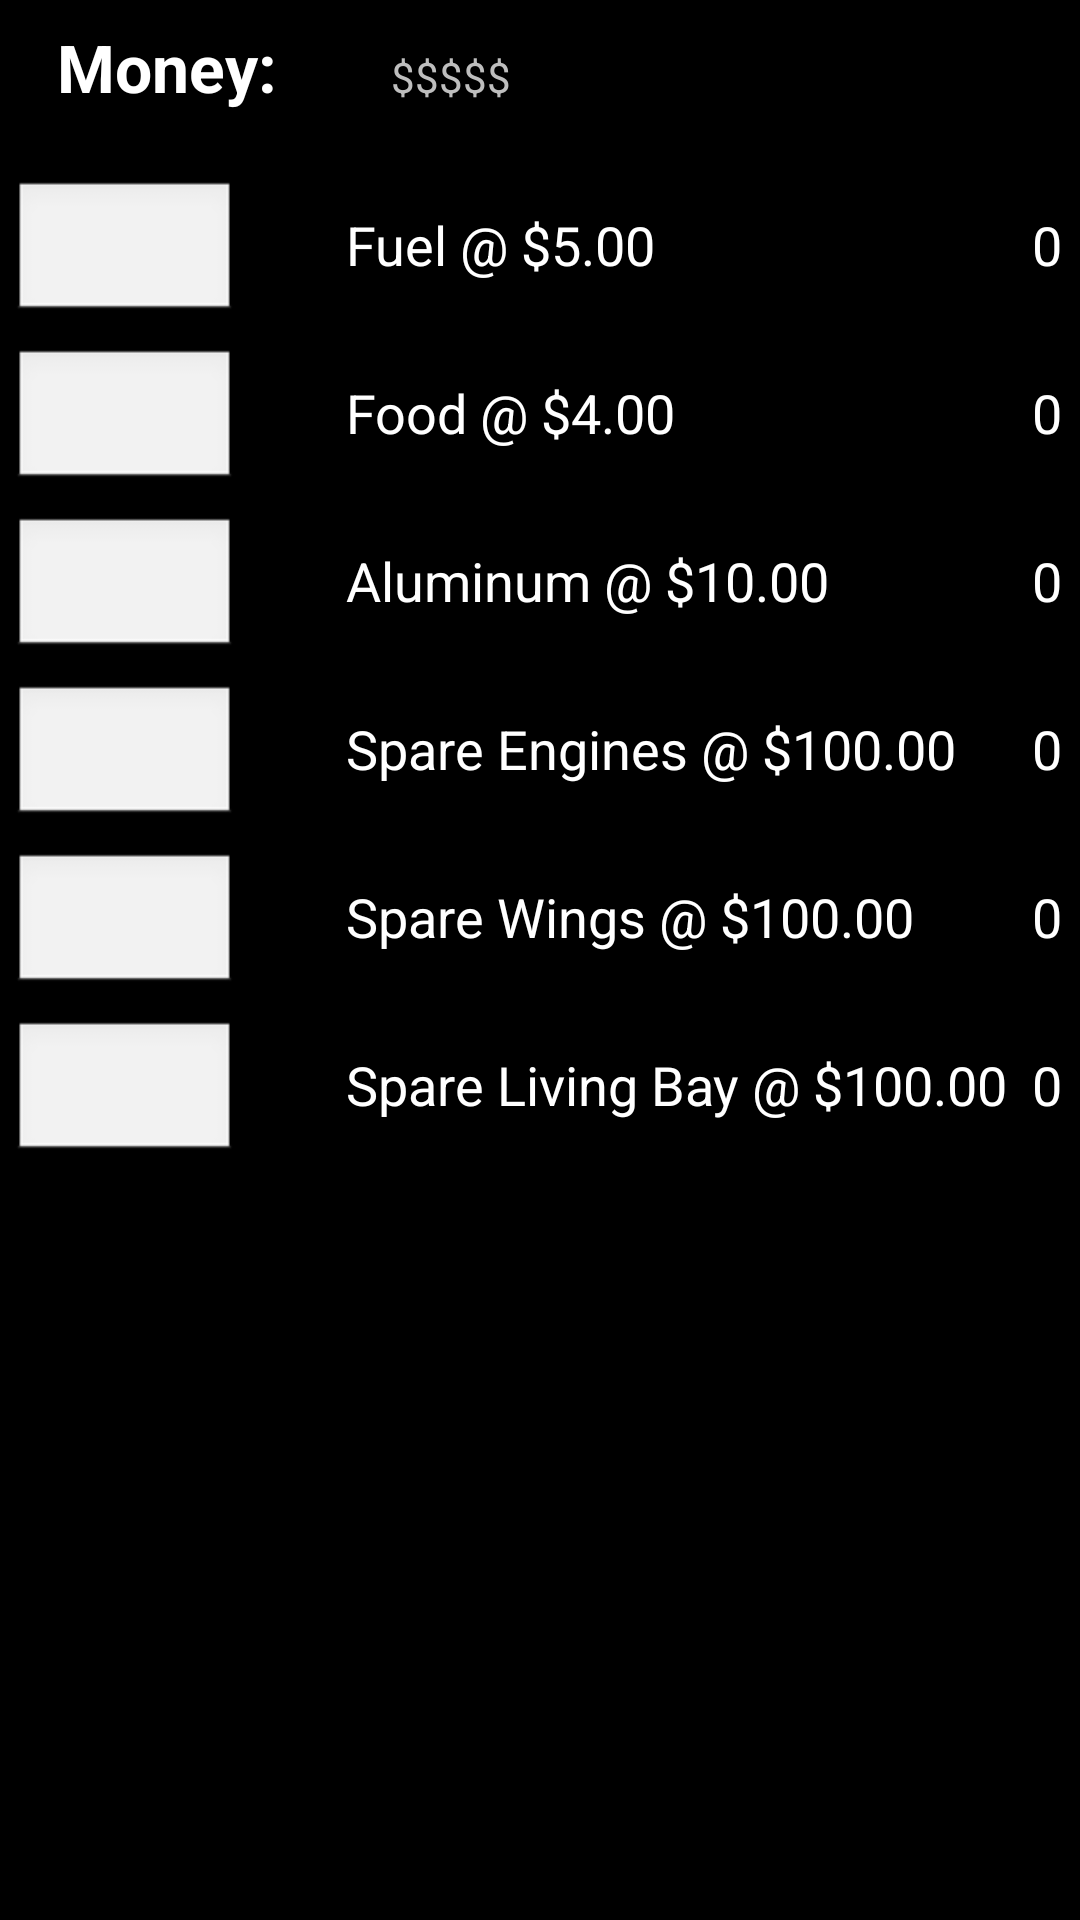

Android layout source for this screen:
<!-- AndroidManifest.xml: application theme AppTheme -->
<!-- res/layout/activity_barter.xml -->
<?xml version="1.0" encoding="utf-8"?>
<LinearLayout xmlns:android="http://schemas.android.com/apk/res/android"
    android:layout_height="fill_parent"
    android:layout_width="match_parent"
    android:tag="barterMenu">
    <ScrollView
        android:layout_width="fill_parent"
        android:layout_height="fill_parent">
        <GridLayout
            android:layout_width="match_parent"
            android:layout_height="match_parent"
            android:useDefaultMargins="true"
            android:id="@+id/resourceMenu">

            <TextView
                android:layout_width="wrap_content"
                android:layout_height="wrap_content"
                android:textAppearance="?android:attr/textAppearanceLarge"
                android:text="@string/money"
                android:textStyle="bold"
                android:id="@+id/moneyString"
                android:paddingLeft="15dp"
                android:layout_row="0"
                android:layout_column="0" />

            <TextView
                android:layout_width="100dp"
                android:layout_height="wrap_content"
                android:inputType="number"
                android:ems="10"
                android:id="@+id/moneyVariable"
                android:text="$$$$$"
                android:gravity="center_vertical|center_horizontal"
                android:layout_row="0"
                android:layout_column="1" />

            <EditText
                android:layout_width="75dp"
                android:layout_height="wrap_content"
                android:inputType="number"
                android:ems="10"
                android:id="@+id/fuelTextField"
                android:layout_row="1"
                android:layout_column="0" />

            <EditText
                android:layout_width="75dp"
                android:layout_height="wrap_content"
                android:inputType="number"
                android:ems="10"
                android:id="@+id/foodTextField"
                android:layout_row="2"
                android:layout_column="0" />

            <EditText
                android:layout_width="75dp"
                android:layout_height="wrap_content"
                android:inputType="number"
                android:ems="10"
                android:id="@+id/aluminumTextField"
                android:layout_row="3"
                android:layout_column="0" />

            <EditText
                android:layout_width="75dp"
                android:layout_height="wrap_content"
                android:inputType="number"
                android:ems="10"
                android:id="@+id/engineTextField"
                android:layout_row="4"
                android:layout_column="0" />

            <EditText
                android:layout_width="75dp"
                android:layout_height="wrap_content"
                android:inputType="number"
                android:ems="10"
                android:id="@+id/wingsTextField"
                android:layout_row="5"
                android:layout_column="0" />

            <EditText
                android:layout_width="75dp"
                android:layout_height="wrap_content"
                android:inputType="number"
                android:ems="10"
                android:id="@+id/livingBayTextField"
                android:layout_row="6"
                android:layout_column="0" />

            <TextView
                android:layout_width="wrap_content"
                android:layout_height="wrap_content"
                android:textAppearance="?android:attr/textAppearanceMedium"
                android:text="@string/fuel"
                android:id="@+id/fuelPrice"
                android:paddingLeft="15dp"
                android:layout_row="1"
                android:layout_column="1" />

            <TextView
                android:layout_width="wrap_content"
                android:layout_height="wrap_content"
                android:textAppearance="?android:attr/textAppearanceMedium"
                android:text="@string/food"
                android:id="@+id/foodPrice"
                android:paddingLeft="15dp"
                android:layout_row="2"
                android:layout_column="1" />

            <TextView
                android:layout_width="wrap_content"
                android:layout_height="wrap_content"
                android:textAppearance="?android:attr/textAppearanceMedium"
                android:text="@string/aluminumPart"
                android:id="@+id/aluminumPrice"
                android:paddingLeft="15dp"
                android:layout_row="3"
                android:layout_column="1" />

            <TextView
                android:layout_width="wrap_content"
                android:layout_height="wrap_content"
                android:textAppearance="?android:attr/textAppearanceMedium"
                android:text="@string/enginePart"
                android:id="@+id/enginePrice"
                android:paddingLeft="15dp"
                android:layout_row="4"
                android:layout_column="1" />

            <TextView
                android:layout_width="wrap_content"
                android:layout_height="wrap_content"
                android:textAppearance="?android:attr/textAppearanceMedium"
                android:text="@string/wings"
                android:id="@+id/wingPrice"
                android:paddingLeft="15dp"
                android:layout_row="5"
                android:layout_column="1" />

            <TextView
                android:layout_width="wrap_content"
                android:layout_height="wrap_content"
                android:textAppearance="?android:attr/textAppearanceMedium"
                android:text="@string/livingBay"
                android:id="@+id/livingBayPrice"
                android:paddingLeft="15dp"
                android:layout_row="6"
                android:layout_column="1" />

            <TextView
                android:layout_width="50dp"
                android:layout_height="wrap_content"
                android:textAppearance="?android:attr/textAppearanceMedium"
                android:text="0"
                android:id="@+id/fuelQuantity"
                android:clickable="false"
                android:layout_row="1"
                android:layout_column="2" />

            <TextView
                android:layout_width="50dp"
                android:layout_height="wrap_content"
                android:textAppearance="?android:attr/textAppearanceMedium"
                android:text="0"
                android:id="@+id/foodQuantity"
                android:clickable="false"
                android:layout_row="2"
                android:layout_column="2" />

            <TextView
                android:layout_width="50dp"
                android:layout_height="wrap_content"
                android:textAppearance="?android:attr/textAppearanceMedium"
                android:text="0"
                android:id="@+id/aluminumQuantity"
                android:clickable="false"
                android:layout_row="3"
                android:layout_column="2" />

            <TextView
                android:layout_width="50dp"
                android:layout_height="wrap_content"
                android:textAppearance="?android:attr/textAppearanceMedium"
                android:text="0"
                android:id="@+id/engineQuantity"
                android:clickable="false"
                android:layout_row="4"
                android:layout_column="2" />

            <TextView
                android:layout_width="50dp"
                android:layout_height="wrap_content"
                android:textAppearance="?android:attr/textAppearanceMedium"
                android:text="0"
                android:id="@+id/wingQuantity"
                android:clickable="false"
                android:layout_row="5"
                android:layout_column="2" />

            <TextView
                android:layout_width="50dp"
                android:layout_height="wrap_content"
                android:textAppearance="?android:attr/textAppearanceMedium"
                android:text="0"
                android:id="@+id/livingBayQuantity"
                android:clickable="false"
                android:layout_row="6"
                android:layout_column="2" />

            <TextView
                android:layout_width="wrap_content"
                android:layout_height="wrap_content"
                android:textAppearance="?android:attr/textAppearanceMedium"
                android:text="@string/Resources_fuel"
                android:id="@+id/fuelAmtLabel"
                android:layout_row="1"
                android:layout_column="3" />

            <TextView
                android:layout_width="wrap_content"
                android:layout_height="wrap_content"
                android:textAppearance="?android:attr/textAppearanceMedium"
                android:text="@string/Resources_food"
                android:id="@+id/foodAmtLabel"
                android:layout_row="2"
                android:layout_column="3" />

            <TextView
                android:layout_width="wrap_content"
                android:layout_height="wrap_content"
                android:textAppearance="?android:attr/textAppearanceMedium"
                android:text="@string/Resources_AlumPrts"
                android:id="@+id/aluminumAmtLabel"
                android:layout_row="3"
                android:layout_column="3" />

            <TextView
                android:layout_width="wrap_content"
                android:layout_height="wrap_content"
                android:textAppearance="?android:attr/textAppearanceMedium"
                android:text="@string/Resources_EngPrts"
                android:id="@+id/engineAmtLabel"
                android:layout_row="4"
                android:layout_column="3" />

            <TextView
                android:layout_width="wrap_content"
                android:layout_height="wrap_content"
                android:textAppearance="?android:attr/textAppearanceMedium"
                android:text="@string/Resources_SprWings"
                android:id="@+id/wingAmtLabel"
                android:layout_row="5"
                android:layout_column="3" />

            <TextView
                android:layout_width="wrap_content"
                android:layout_height="wrap_content"
                android:textAppearance="?android:attr/textAppearanceMedium"
                android:text="@string/Resources_SprLivingBays"
                android:id="@+id/livingBayAmtLabel"
                android:layout_row="6"
                android:layout_column="3" />

            <Switch
                android:layout_width="wrap_content"
                android:layout_height="wrap_content"
                android:id="@+id/buySellSwitch"
                android:layout_row="0"
                android:layout_column="2"
                android:checked="false" />

            <Button
                android:layout_width="wrap_content"
                android:layout_height="wrap_content"
                android:text="@string/transaction"
                android:id="@+id/headToSpace"
                android:layout_row="0"
                android:layout_column="3"
                android:onClick="updateFields" />
        </GridLayout>
    </ScrollView>
</LinearLayout>
<!-- resources referenced by this layout -->
<resources>
  <string name="Resources_AlumPrts">Aluminum</string>
  <string name="Resources_EngPrts">Spare Engines</string>
  <string name="Resources_SprLivingBays">Spare Living Bays</string>
  <string name="Resources_SprWings">Spare Wings</string>
  <string name="Resources_food">Food</string>
  <string name="Resources_fuel">Fuel</string>
  <string name="aluminumPart">Aluminum @ $10.00</string>
  <string name="enginePart">Spare Engines @ $100.00</string>
  ship
  <string name="food">Food @ $4.00</string>
  <string name="fuel">Fuel @ $5.00</string>
  <string name="livingBay">Spare Living Bay @ $100.00</string>
  <string name="money">Money:</string>
  <string name="transaction">Complete Transaction</string>
  <string name="wings">Spare Wings @ $100.00</string>
  <style name="AppTheme" parent="android:Theme.Holo.Light.DarkActionBar">
      </style>
</resources>
